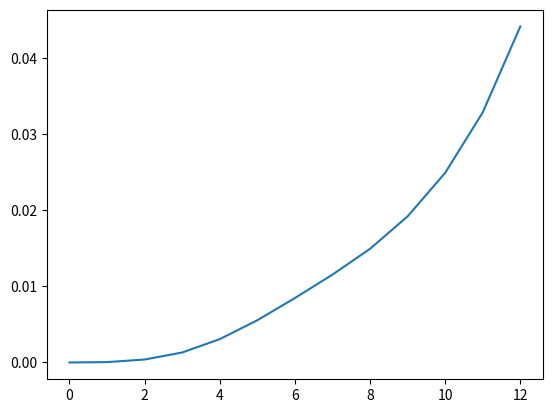

Reproduce this figure in Python.
import numpy as np
import matplotlib.pyplot as plt

class BSpline:
    def __init__(self, t, c, d):
        """
        t = knots
        c = bspline coeff
        d = bspline degree
        """
        self.t = t
        self.c = c
        self.d = d
        assert self.is_valid()

    def is_valid(self) -> bool:
        if len(self.t) <= len(self.c):
            return False
        if (len(self.t) - len(self.c) - 1) == self.d:
            return True
        return False

    def bases(self, x, k, i):
        if k == 1:
            if (self.t[i] <= x) and (x < self.t[i+1]):
                return 1
            return 0
        if (x < self.t[i]) or (x >= self.t[i+k]):
            return 0
        return self.w(x,k-1,i) * self.bases(x,k-1,i) + (1 - self.w(x,k-1,i+1)) * self.bases(x,k-1,i+1)

    def w(self,x,k,i):
        if self.t[i+k] == self.t[i]:
            return 0
        return (x - self.t[i])/(self.t[i+k]-self.t[i])


    def interp(self, x):
        return sum([self.c[i]*self.bases(x,self.d+1,i) for i in range(len(self.c))])

#def interpolate(n_frames,)

def interpolate(keyframes,degree = 3,sub_sample=2):
    control_ys = keyframes[::sub_sample]
    n = len(control_ys)-1
    m = n+1+degree
    t = [0] * (degree+1) + np.linspace(0,1,(n-degree) + 2)[1:-1].tolist() + [1] * (degree+1)
    spline = BSpline(t, control_ys, degree)
    out_ys = []
    out_xs = np.linspace(0,1,len(keyframes)+1)[:-1]
    for value in out_xs:
        out_ys.append(spline.interp(value))
    return np.array(out_ys)


if __name__ == '__main__':
    #n_knots = 6
    #t = list(range(n_knots))
    #n_frames = 7
    #t = [0]*3 + list(range(1,n_frames-2)) + [n_frames]*3
    keyframes = [0,0,0,0,0,0,0.01,0.01,0.02,0.03,0.04,0.05,0.06]
    plt.plot(interpolate(keyframes))
    plt.show()
    exit()
    degree = 3
    #t = [0,0,0,1,2,3,4,6,6,6]
    control_ys = [1,0,0,1,1,0,-1,-2,0,2,0] # set some control colors. change this.
    n = len(control_ys)-1
    m = n+1+degree
    t = [0] * (degree+1) + np.linspace(0,1,(n-degree) + 2)[1:-1].tolist() + [1] * (degree+1)
    #control_xs = np.linspace(min(t),max(t),len(control_ys)+2)[1:-1]
    print(t)

    #plt.scatter(control_xs,control_ys)
    
    d = len(t) - len(control_ys) - 1 # set the degree.  change this.
    print("d =",d)
    spline = BSpline(t, control_ys, d)
    # now interpolate at some value
    out_ys = []
    out_xs = np.linspace(0,1,len(control_ys)*2)[:-1]
    for value in out_xs:
        out_ys.append(spline.interp(value))
    print(out_xs,out_ys)
    plt.plot(out_ys)
    plt.show()